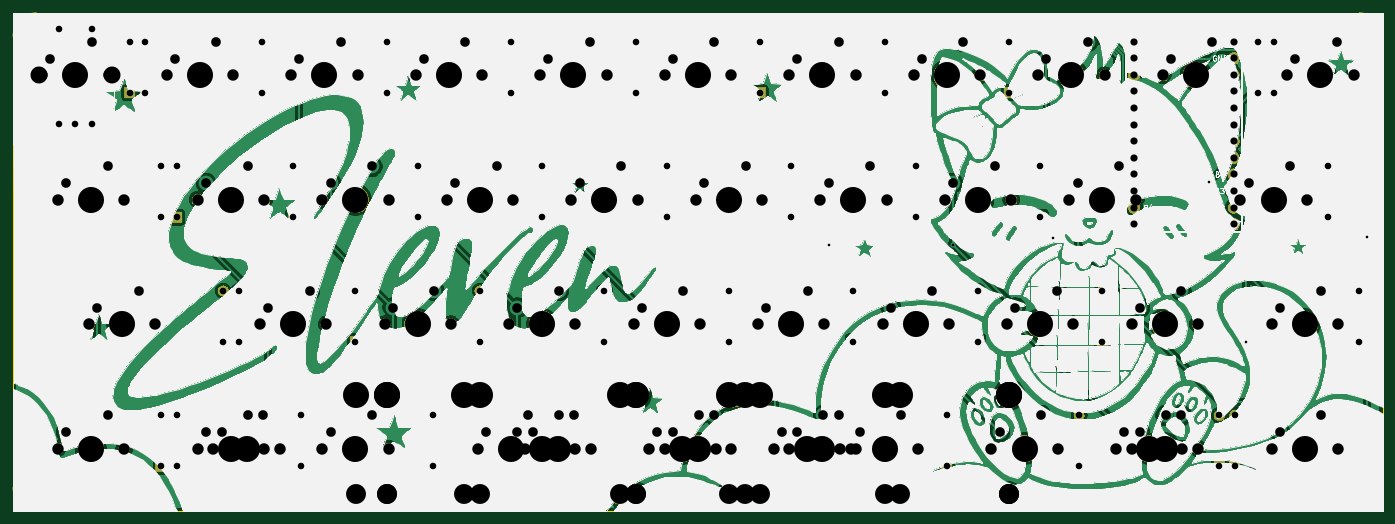
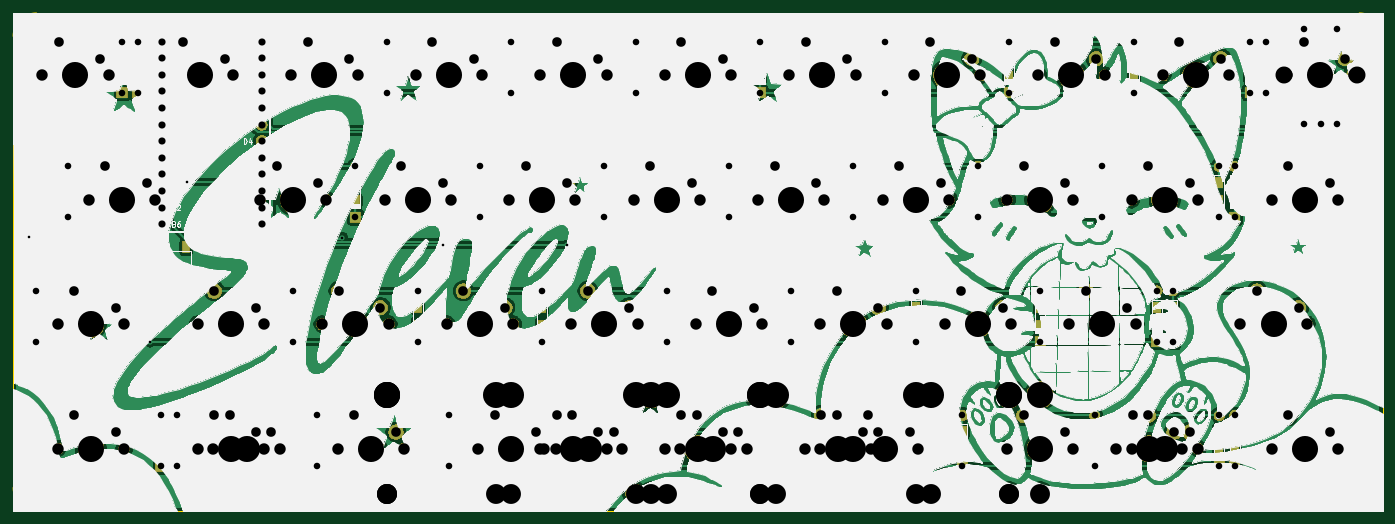
Circuit board: 11 layer files. Board 209.6 x 76.2 mm.
- bottom_copper: Rosies Board-B_Cu.gbr (567260 bytes)
- bottom_mask: Rosies Board-B_Mask.gbr (342899 bytes)
- paste: Rosies Board-B_Paste.gbr (2580 bytes)
- bottom_silk: Rosies Board-B_SilkS.gbr (302995 bytes)
- outline: Rosies Board-Edge_Cuts.gbr (971 bytes)
- top_copper: Rosies Board-F_Cu.gbr (514167 bytes)
- top_mask: Rosies Board-F_Mask.gbr (216296 bytes)
- paste: Rosies Board-F_Paste.gbr (494 bytes)
- top_silk: Rosies Board-F_SilkS.gbr (289907 bytes)
- drill: Rosies Board-NPTH.drl (2945 bytes)
- drill: Rosies Board-PTH.drl (3585 bytes)

=== bottom_copper: Rosies Board-B_Cu.gbr (567260 bytes, source omitted) ===
=== bottom_mask: Rosies Board-B_Mask.gbr (342899 bytes, source omitted) ===
=== paste: Rosies Board-B_Paste.gbr ===
G04 #@! TF.GenerationSoftware,KiCad,Pcbnew,(5.1.4)-1*
G04 #@! TF.CreationDate,2021-02-20T22:46:49-08:00*
G04 #@! TF.ProjectId,Rosies Board,526f7369-6573-4204-926f-6172642e6b69,rev?*
G04 #@! TF.SameCoordinates,Original*
G04 #@! TF.FileFunction,Paste,Bot*
G04 #@! TF.FilePolarity,Positive*
%FSLAX46Y46*%
G04 Gerber Fmt 4.6, Leading zero omitted, Abs format (unit mm)*
G04 Created by KiCad (PCBNEW (5.1.4)-1) date 2021-02-20 22:46:49*
%MOMM*%
%LPD*%
G04 APERTURE LIST*
%ADD10R,1.100000X1.800000*%
%ADD11R,1.200000X1.600000*%
G04 APERTURE END LIST*
D10*
X215331920Y-52523460D03*
X211631920Y-58723460D03*
X211631920Y-52523460D03*
X215331920Y-58723460D03*
D11*
X221457180Y-26403230D03*
X221457180Y-23603230D03*
X215504030Y-83553470D03*
X215504030Y-80753470D03*
X213122770Y-83553470D03*
X213122770Y-80753470D03*
X191691430Y-83553470D03*
X191691430Y-80753470D03*
X171450720Y-83553470D03*
X171450720Y-80753470D03*
X92869140Y-83553470D03*
X92869140Y-80753470D03*
X72628430Y-83553470D03*
X72628430Y-80753470D03*
X53578350Y-83553470D03*
X53578350Y-80753470D03*
X51197090Y-83553470D03*
X51197090Y-80753470D03*
X234554110Y-64503390D03*
X234554110Y-61703390D03*
X195263320Y-64503390D03*
X195263320Y-61703390D03*
X176213240Y-64503390D03*
X176213240Y-61703390D03*
X157163160Y-64503390D03*
X157163160Y-61703390D03*
X138113080Y-64503390D03*
X138113080Y-61703390D03*
X119063000Y-64503390D03*
X119063000Y-61703390D03*
X100012920Y-64503390D03*
X100012920Y-61703390D03*
X80962840Y-64503390D03*
X80962840Y-61703390D03*
X63103390Y-64503390D03*
X63103390Y-61703390D03*
X60722130Y-64503390D03*
X60722130Y-61703390D03*
X229791590Y-45453310D03*
X229791590Y-42653310D03*
X185738280Y-45453310D03*
X185738280Y-42653310D03*
X166688200Y-45453310D03*
X166688200Y-42653310D03*
X147638120Y-45453310D03*
X147638120Y-42653310D03*
X128588040Y-45453310D03*
X128588040Y-42653310D03*
X109537960Y-45453310D03*
X109537960Y-42653310D03*
X90487880Y-45453310D03*
X90487880Y-42653310D03*
X71437800Y-45453310D03*
X71437800Y-42653310D03*
X53578350Y-45453310D03*
X53578350Y-42653310D03*
X51197090Y-45453310D03*
X51197090Y-42653310D03*
X219075920Y-26403230D03*
X219075920Y-23603230D03*
X180975760Y-26403230D03*
X180975760Y-23603230D03*
X161925680Y-26403230D03*
X161925680Y-23603230D03*
X142875600Y-26403230D03*
X142875600Y-23603230D03*
X123825520Y-26403230D03*
X123825520Y-23603230D03*
X104775440Y-26403230D03*
X104775440Y-23603230D03*
X85725360Y-26403230D03*
X85725360Y-23603230D03*
X66675280Y-26403230D03*
X66675280Y-23603230D03*
X48815830Y-26403230D03*
X48815830Y-23603230D03*
X46434570Y-26403230D03*
X46434570Y-23603230D03*
M02*

=== bottom_silk: Rosies Board-B_SilkS.gbr (302995 bytes, source omitted) ===
=== outline: Rosies Board-Edge_Cuts.gbr ===
G04 #@! TF.GenerationSoftware,KiCad,Pcbnew,(5.1.4)-1*
G04 #@! TF.CreationDate,2021-02-20T22:46:49-08:00*
G04 #@! TF.ProjectId,Rosies Board,526f7369-6573-4204-926f-6172642e6b69,rev?*
G04 #@! TF.SameCoordinates,Original*
G04 #@! TF.FileFunction,Profile,NP*
%FSLAX46Y46*%
G04 Gerber Fmt 4.6, Leading zero omitted, Abs format (unit mm)*
G04 Created by KiCad (PCBNEW (5.1.4)-1) date 2021-02-20 22:46:49*
%MOMM*%
%LPD*%
G04 APERTURE LIST*
%ADD10C,0.050000*%
G04 APERTURE END LIST*
D10*
X28575120Y-89297250D02*
X28575120Y-20240710D01*
X234554110Y-92869140D02*
X32147010Y-92869140D01*
X238126000Y-20240710D02*
X238126000Y-89297250D01*
X32147010Y-16668820D02*
X234554110Y-16668820D01*
X28575119Y-20240710D02*
G75*
G02X32147010Y-16668819I3571891J0D01*
G01*
X32147010Y-92869141D02*
G75*
G02X28575119Y-89297250I0J3571891D01*
G01*
X238126001Y-89297250D02*
G75*
G02X234554110Y-92869141I-3571891J0D01*
G01*
X234554110Y-16668820D02*
G75*
G02X238126000Y-20240710I0J-3571890D01*
G01*
M02*

=== top_copper: Rosies Board-F_Cu.gbr (514167 bytes, source omitted) ===
=== top_mask: Rosies Board-F_Mask.gbr (216296 bytes, source omitted) ===
=== paste: Rosies Board-F_Paste.gbr ===
G04 #@! TF.GenerationSoftware,KiCad,Pcbnew,(5.1.4)-1*
G04 #@! TF.CreationDate,2021-02-20T22:46:49-08:00*
G04 #@! TF.ProjectId,Rosies Board,526f7369-6573-4204-926f-6172642e6b69,rev?*
G04 #@! TF.SameCoordinates,Original*
G04 #@! TF.FileFunction,Paste,Top*
G04 #@! TF.FilePolarity,Positive*
%FSLAX46Y46*%
G04 Gerber Fmt 4.6, Leading zero omitted, Abs format (unit mm)*
G04 Created by KiCad (PCBNEW (5.1.4)-1) date 2021-02-20 22:46:49*
%MOMM*%
%LPD*%
G04 APERTURE LIST*
G04 APERTURE END LIST*
M02*

=== top_silk: Rosies Board-F_SilkS.gbr (289907 bytes, source omitted) ===
=== drill: Rosies Board-NPTH.drl ===
M48
; DRILL file {KiCad (5.1.4)-1} date 2/20/2021 10:46:51 PM
; FORMAT={-:-/ absolute / inch / decimal}
; #@! TF.CreationDate,2021-02-20T22:46:51-08:00
; #@! TF.GenerationSoftware,Kicad,Pcbnew,(5.1.4)-1
; #@! TF.FileFunction,NonPlated,1,2,NPTH
FMAT,2
INCH
T1C0.0689
T2C0.1200
T3C0.1570
%
G90
G05
T1
X5.05Y-1.0313
X5.45Y-1.0313
X2.9875Y-1.7813
X3.3875Y-1.7813
X5.8Y-1.0313
X6.2Y-1.0313
X1.3938Y-3.2813
X1.7938Y-3.2813
X7.3Y-1.0313
X7.7Y-1.0313
X5.9875Y-1.7813
X6.3875Y-1.7813
X2.2375Y-1.7813
X2.6375Y-1.7813
X7.8625Y-3.2813
X8.2625Y-3.2813
X5.8Y-3.2813
X6.2Y-3.2813
X6.7375Y-1.7813
X7.1375Y-1.7813
X2.9875Y-3.2813
X3.3875Y-3.2813
X8.8Y-1.0313
X9.2Y-1.0313
X3.55Y-1.0313
X3.95Y-1.0313
X3.7375Y-1.7813
X4.1375Y-1.7813
X3.925Y-3.2813
X4.325Y-3.2813
X2.3313Y-3.2813
X2.7313Y-3.2813
X1.3Y-1.0313
X1.7Y-1.0313
X6.55Y-1.0313
X6.95Y-1.0313
X1.5813Y-2.5313
X1.9813Y-2.5313
X6.175Y-3.2813
X6.575Y-3.2813
X4.1125Y-3.2813
X4.5125Y-3.2813
X8.05Y-1.0313
X8.7063Y-3.2813
X9.1063Y-3.2813
X8.7063Y-2.5313
X9.1063Y-2.5313
X5.05Y-3.2813
X5.45Y-3.2813
X4.4875Y-1.7813
X4.8875Y-1.7813
X7.1125Y-2.5313
X7.5125Y-2.5313
X2.6125Y-2.5313
X3.0125Y-2.5313
X5.2375Y-1.7813
X5.6375Y-1.7813
X4.8625Y-2.5313
X5.2625Y-2.5313
X4.3Y-1.0313
X4.7Y-1.0313
X3.3625Y-2.5313
X3.7625Y-2.5313
X2.8Y-1.0313
X3.2Y-1.0313
X4.9563Y-3.2813
X5.3563Y-3.2813
X4.1125Y-2.5313
X4.5125Y-2.5313
X1.3938Y-1.7813
X1.7938Y-1.7813
X4.2063Y-3.2813
X4.6063Y-3.2813
X7.0188Y-3.2813
X7.4188Y-3.2813
X7.7688Y-3.2813
X8.1688Y-3.2813
X6.3625Y-2.5313
X6.7625Y-2.5313
X7.4875Y-1.7813
X7.8875Y-1.7813
X5.7063Y-3.2813
X6.1063Y-3.2813
X7.8625Y-2.5313
X8.2625Y-2.5313
X5.6125Y-2.5313
X6.0125Y-2.5313
X8.5188Y-1.7813
X8.9188Y-1.7813
X2.05Y-1.0313
X2.45Y-1.0313
X2.2375Y-3.2813
X2.6375Y-3.2813
T2
X3.375Y-3.5563
X4.875Y-3.5563
X5.625Y-3.5563
X7.125Y-3.5563
X3.8438Y-3.5563
X4.7813Y-3.5563
X3.375Y-3.5563
X7.125Y-3.5563
X3.1878Y-3.5563
X7.1248Y-3.5563
X3.9375Y-3.5563
X4.875Y-3.5563
X5.4375Y-3.5563
X6.375Y-3.5563
X5.5313Y-3.5563
X6.4688Y-3.5563
T3
X4.3125Y-2.5313
X1.5938Y-1.7813
X3.9375Y-2.9563
X4.4063Y-3.2813
X4.875Y-2.9563
X7.2188Y-3.2813
X7.9688Y-3.2813
X6.5625Y-2.5313
X7.6875Y-1.7813
X5.4375Y-2.9563
X5.9063Y-3.2813
X6.375Y-2.9563
X8.0625Y-2.5313
X5.8125Y-2.5313
X8.7188Y-1.7813
X2.25Y-1.0313
X2.4375Y-3.2813
X5.25Y-1.0313
X3.1875Y-1.7813
X6.0Y-1.0313
X1.5938Y-3.2813
X7.5Y-1.0313
X6.1875Y-1.7813
X2.4375Y-1.7813
X8.0625Y-3.2813
X5.5313Y-2.9563
X6.0Y-3.2813
X6.4688Y-2.9563
X6.9375Y-1.7813
X3.1875Y-3.2813
X9.0Y-1.0313
X3.75Y-1.0313
X3.9375Y-1.7813
X3.375Y-2.9563
X4.125Y-3.2813
X4.875Y-2.9563
X2.5313Y-3.2813
X1.5Y-1.0313
X6.75Y-1.0313
X1.7813Y-2.5313
X5.625Y-2.9563
X6.375Y-3.2813
X7.125Y-2.9563
X3.8438Y-2.9563
X4.3125Y-3.2813
X4.7813Y-2.9563
X8.25Y-1.0313
X8.9063Y-3.2813
X8.9063Y-2.5313
X3.375Y-2.9563
X5.25Y-3.2813
X7.125Y-2.9563
X4.6875Y-1.7813
X7.3125Y-2.5313
X2.8125Y-2.5313
X5.4375Y-1.7813
X5.0625Y-2.5313
X4.5Y-1.0313
X3.5625Y-2.5313
X3.0Y-1.0313
X3.1878Y-2.9563
X5.1563Y-3.2813
X7.1248Y-2.9563
T0
M30

=== drill: Rosies Board-PTH.drl ===
M48
; DRILL file {KiCad (5.1.4)-1} date 2/20/2021 10:46:51 PM
; FORMAT={-:-/ absolute / inch / decimal}
; #@! TF.CreationDate,2021-02-20T22:46:51-08:00
; #@! TF.GenerationSoftware,Kicad,Pcbnew,(5.1.4)-1
; #@! TF.FileFunction,Plated,1,2,PTH
FMAT,2
INCH
T1C0.0157
T2C0.0394
T3C0.0430
T4C0.0579
T5C0.1024
%
G90
G05
T1
X6.0375Y-2.0563
X6.7875Y-2.0563
X7.3919Y-2.01
X8.3304Y-1.6759
X8.5512Y-2.6379
X9.2813Y-2.0054
T2
X8.7188Y-0.8308
X8.7188Y-1.1379
X4.125Y-0.8308
X4.125Y-1.1379
X3.375Y-0.8308
X3.375Y-1.1379
X3.5625Y-1.5808
X3.5625Y-1.8879
X2.625Y-0.8308
X2.625Y-1.1379
X3.1875Y-2.3308
X3.1875Y-2.6379
X5.0625Y-1.5808
X5.0625Y-1.8879
X9.2344Y-2.3308
X9.2344Y-2.6379
X2.3906Y-2.3308
X2.3906Y-2.6379
X3.6563Y-3.0808
X3.6563Y-3.3879
X6.1875Y-2.3308
X6.1875Y-2.6379
X6.5625Y-1.5808
X6.5625Y-1.8879
X7.5469Y-3.0808
X7.5469Y-3.3879
X9.0469Y-1.5808
X9.0469Y-1.8879
X4.875Y-0.8308
X4.875Y-1.1379
X6.375Y-0.8308
X6.375Y-1.1379
X1.8281Y-0.8308
X1.8281Y-1.1379
X4.3125Y-1.5808
X4.3125Y-1.8879
X7.125Y-0.8308
X7.125Y-1.1379
X3.9375Y-2.3308
X3.9375Y-2.6379
X5.8125Y-1.5808
X5.8125Y-1.8879
X2.0156Y-3.0808
X2.0156Y-3.3879
X8.3907Y-3.0808
X8.3907Y-3.3879
X2.8594Y-3.0808
X2.8594Y-3.3879
X1.9219Y-0.8308
X1.9219Y-1.1379
X7.6875Y-2.3308
X7.6875Y-2.6379
X7.3125Y-1.5808
X7.3125Y-1.8879
X2.4844Y-2.3308
X2.4844Y-2.6379
X6.9375Y-2.3308
X6.9375Y-2.6379
X2.1094Y-1.5808
X2.1094Y-1.8879
X1.4005Y-0.753
X1.4005Y-1.3239
X1.4989Y-1.3239
X1.5974Y-0.753
X1.5974Y-1.3239
X5.625Y-0.8308
X5.625Y-1.1379
X6.75Y-3.0808
X6.75Y-3.3879
X2.8125Y-1.5808
X2.8125Y-1.8879
X2.0156Y-1.5808
X2.0156Y-1.8879
X5.4375Y-2.3308
X5.4375Y-2.6379
X2.1094Y-3.0808
X2.1094Y-3.3879
X4.6875Y-2.3308
X4.6875Y-2.6379
X8.4844Y-3.0808
X8.4844Y-3.3879
X8.625Y-0.8308
X8.625Y-1.1379
T3
X7.8777Y-0.8286
X7.8777Y-0.9286
X7.8777Y-1.0286
X7.8777Y-1.1286
X7.8777Y-1.2286
X7.8777Y-1.3286
X7.8777Y-1.4286
X7.8777Y-1.5286
X7.8777Y-1.6286
X7.8777Y-1.7286
X7.8777Y-1.8286
X7.8777Y-1.9286
X8.4777Y-0.8286
X8.4777Y-0.9286
X8.4777Y-1.0286
X8.4777Y-1.1286
X8.4777Y-1.2286
X8.4777Y-1.3286
X8.4777Y-1.4286
X8.4777Y-1.5286
X8.4777Y-1.6286
X8.4777Y-1.7286
X8.4777Y-1.8286
X8.4777Y-1.9286
T4
X7.0688Y-3.1813
X7.3188Y-3.0813
X7.8188Y-3.1813
X8.0688Y-3.0813
X6.4125Y-2.4313
X6.6625Y-2.3313
X7.5375Y-1.6813
X7.7875Y-1.5813
X5.7563Y-3.1813
X6.0063Y-3.0813
X7.9125Y-2.4313
X8.1625Y-2.3313
X5.6625Y-2.4313
X5.9125Y-2.3313
X8.5688Y-1.6813
X8.8188Y-1.5813
X2.1Y-0.9313
X2.35Y-0.8313
X2.2875Y-3.1813
X2.5375Y-3.0813
X5.1Y-0.9313
X5.35Y-0.8313
X3.0375Y-1.6813
X3.2875Y-1.5813
X5.85Y-0.9313
X6.1Y-0.8313
X1.4438Y-3.1813
X1.6938Y-3.0813
X7.35Y-0.9313
X7.6Y-0.8313
X6.0375Y-1.6813
X6.2875Y-1.5813
X2.2875Y-1.6813
X2.5375Y-1.5813
X7.9125Y-3.1813
X8.1625Y-3.0813
X5.85Y-3.1813
X6.1Y-3.0813
X6.7875Y-1.6813
X7.0375Y-1.5813
X3.0375Y-3.1813
X3.2875Y-3.0813
X8.85Y-0.9313
X9.1Y-0.8313
X3.6Y-0.9313
X3.85Y-0.8313
X3.7875Y-1.6813
X4.0375Y-1.5813
X3.975Y-3.1813
X4.225Y-3.0813
X2.3813Y-3.1813
X2.6313Y-3.0813
X1.35Y-0.9313
X1.6Y-0.8313
X6.6Y-0.9313
X6.85Y-0.8313
X1.6313Y-2.4313
X1.8813Y-2.3313
X6.225Y-3.1813
X6.475Y-3.0813
X4.1625Y-3.1813
X4.4125Y-3.0813
X8.1Y-0.9313
X8.35Y-0.8313
X8.7563Y-3.1813
X9.0063Y-3.0813
X8.7563Y-2.4313
X9.0063Y-2.3313
X5.1Y-3.1813
X5.35Y-3.0813
X4.5375Y-1.6813
X4.7875Y-1.5813
X7.1625Y-2.4313
X7.4125Y-2.3313
X2.6625Y-2.4313
X2.9125Y-2.3313
X5.2875Y-1.6813
X5.5375Y-1.5813
X4.9125Y-2.4313
X5.1625Y-2.3313
X4.35Y-0.9313
X4.6Y-0.8313
X3.4125Y-2.4313
X3.6625Y-2.3313
X2.85Y-0.9313
X3.1Y-0.8313
X5.0063Y-3.1813
X5.2563Y-3.0813
X4.1625Y-2.4313
X4.4125Y-2.3313
X1.4438Y-1.6813
X1.6938Y-1.5813
X4.2563Y-3.1813
X4.5063Y-3.0813
T5
X1.2785Y-1.0286
X1.7194Y-1.0286
T0
M30

